pico-8 play session: no input (idle)

[t = 1 s] idle ~1s (no d-pad/buttons)
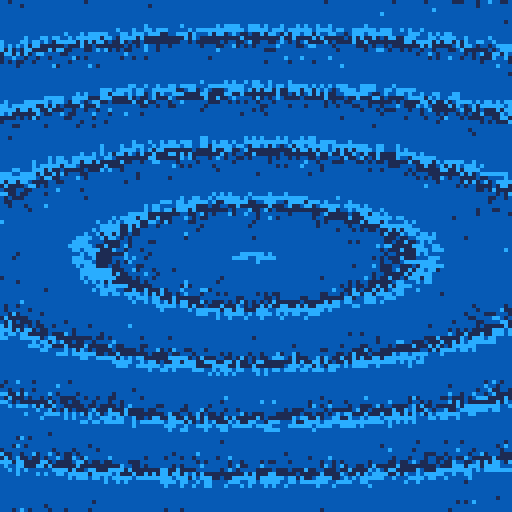
[t = 2 s] idle ~2s (no d-pad/buttons)
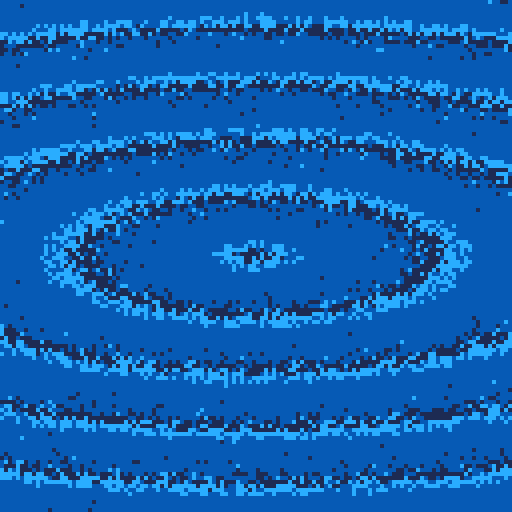
[t = 4 s] idle ~4s (no d-pad/buttons)
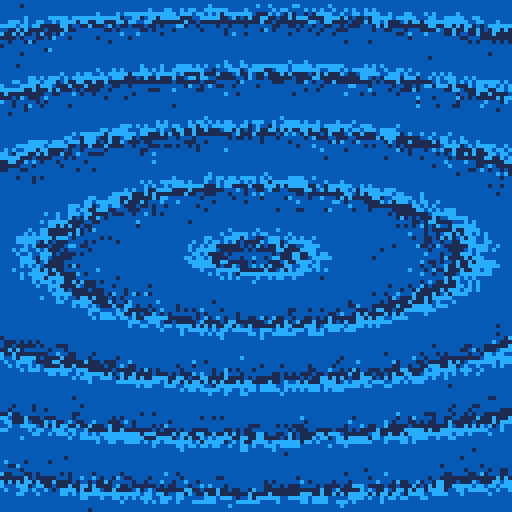
[t = 6 s] idle ~6s (no d-pad/buttons)
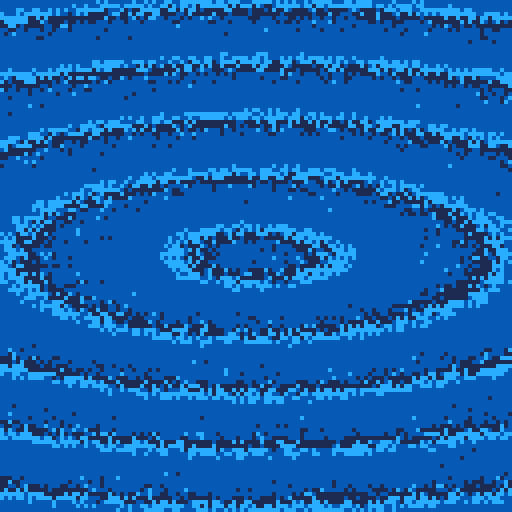
[t = 8 s] idle ~8s (no d-pad/buttons)
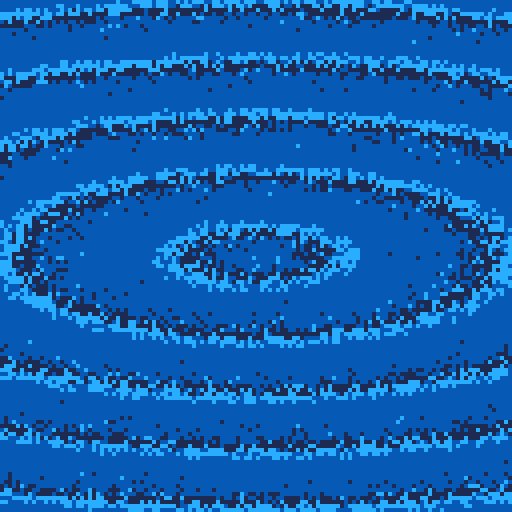

pico-8 cartridge
version 16
__lua__
::_::for i=0,999 do if(i<7)pal(i,({1,12})[1+i]or-4,1)
y=rnd(128)z=y-64x=rnd(128)a=atan2(x-64,z*3)r=z/sin(a)pset(x,y,(r/2-t()*4)%7)end goto _
